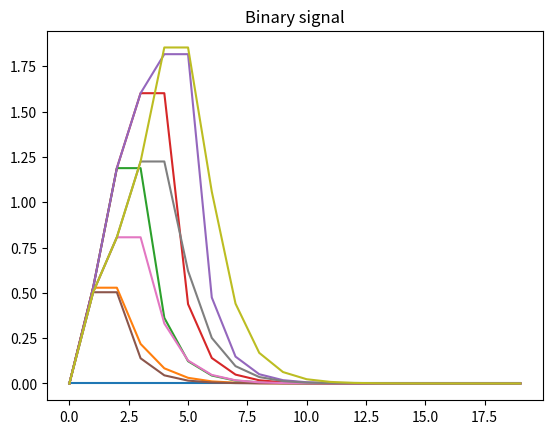

This figure's Python source:
# Continious Bi-linear system simulator and indentification tool

import numpy as np
from scipy.integrate import solve_ivp
import matplotlib.pyplot as plt

class BiBox:
    def __init__(self, A, B, N1, N2, C, x, u):
        self.A = A
        self.B = B
        self.N1 = N1
        self.N2 = N2
        self.C = C
        self.x = x
        self.u = u
        self.y = float(C@x)

class BiBoxCont:
    def __init__(self,
        A = np.array([[-1, 0], [1, -2]]),
        B = np.array([[1, 0], [0, 1]]),
        N1 = np.array([[0, 0], [1, 1]]),
        N2 = np.array([[1, 1], [0, 0]]),
        C = np.array([0, 1]),
        x = np.array([[0.0], [0.0]]),
        u = np.array([[0.0], [0.0]])):
        BiBox.__init__(self, A, B, N1, N2, C, x, u)
    def y(self):
        return(self.C@self.x)
    def Dx(self):
        dxdt = self.A@self.x + self.B@self.u + self.N1@x*self.u[0] + self.N2@self.x*self.u[1]
        return(dxdt)
    def  binary_signal(self, start_time = 0.0, end_time = 1.0, amp_level = 1.0, dt=0.1, u1=True, u2=True):
        A = self.A
        B = self.B
        N1 = self.N1
        N2 = self.N2
        def Dx( t, y):
            x = np.array([ [y[0]], [y[1]] ])
            dxdt = A @ x + B @ u + N1 @ x * u[0] + N2 @ x * u[1]
            res = [dxdt.flatten()[0], dxdt.flatten()[1]]
            return (res)
        if u1 and u2:
            u = np.array([[amp_level], [amp_level]])
        if u1 or u2:
            if u1: u = np.array([[amp_level], [0.0]])
            if u2: u = np.array([[0.0], [amp_level]])
        if (u1==False) and (u2==False) : u = np.array([[0.0], [0.0]])

        t_span = [start_time, end_time]
        t_eval = np.arange(start_time, end_time, dt)
        x0 = [self.x.flatten()[0], self.x.flatten()[1]]
        sol = solve_ivp(lambda t, y: Dx(t,y), t_span=t_span, y0=x0, method='RK45', t_eval=t_eval) #something is going wrong here
        x = sol.y
        self.x = np.array([ [x[0, -1]], [x[1, -1]] ])
        y = np.zeros(t_eval.size)
        for i in range (0, t_eval.size):
            y[i] = self.C @ [ [x[0, i]], [x[1, i]]]
        return(t_eval, y)
    def u1(self, spp=1.0, total_time = 20.0, dt=1.0):
        t_eval = np.arange(0.0, total_time, dt)
        y = np.zeros(t_eval.size)
        spp_end = int(spp/dt)
        t_eval[0:spp_end], y[0:spp_end] = self.binary_signal(start_time = 0.0, end_time = spp, amp_level = 1.0, dt=dt, u1=True, u2=False)
        t_eval[spp_end:], y[spp_end:] = self.binary_signal(start_time = spp, end_time = total_time, amp_level = 0.0, dt=dt, u1=True, u2=False)
        return (t_eval, y)

    def u2(self, spp=1.0, total_time=20.0, dt=1.0):
        t_eval = np.arange(0.0, total_time, dt)
        y = np.zeros(t_eval.size)
        spp_end = int(spp / dt)
        t_eval[0:spp_end], y[0:spp_end] = self.binary_signal(start_time=0.0, end_time=spp, amp_level=1.0, dt=dt,
                                                             u1=False, u2=True)
        t_eval[spp_end:], y[spp_end:] = self.binary_signal(start_time=spp, end_time=total_time, amp_level=0.0, dt=dt,
                                                           u1=False, u2=True)
        return (t_eval, y)
b = BiBoxCont()

# 1st input
t, y1 = b.u1(spp=1.0)
plt.plot(t, y1)
t, y2 = b.u1(spp=2.0)
plt.plot(t, y2)
t, y3 = b.u1(spp=3.0)
plt.plot(t, y3)
t, y4 = b.u1(spp=4.0)
plt.plot(t, y4)
t, y5 = b.u1(spp=5.0)
plt.plot(t, y5)

#2nd input
t, y22 = b.u2(spp=2.0)
plt.plot(t, y22)
t, y23 = b.u2(spp=3.0)
plt.plot(t, y23)
t, y24 = b.u2(spp=4.0)
plt.plot(t, y24)
t, y25 = b.u2(spp=5.0)
plt.plot(t, y25)

plt.title('Binary signal')
plt.show()




